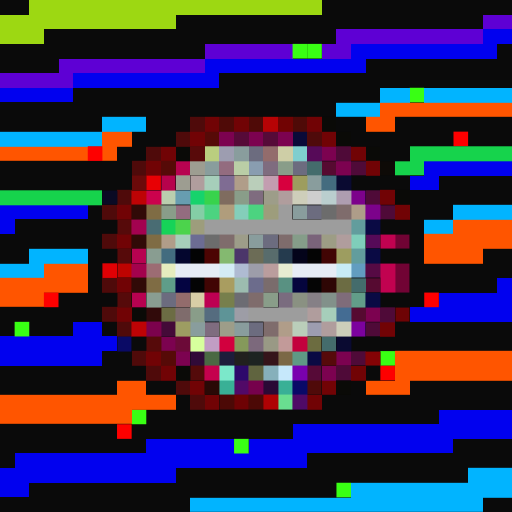
t = 0.00 s
t = 0.11 s: frame unchanged from t = 0.00 s, image omitted
t = 0.34 s: frame unchanged from t = 0.00 s, image omitted
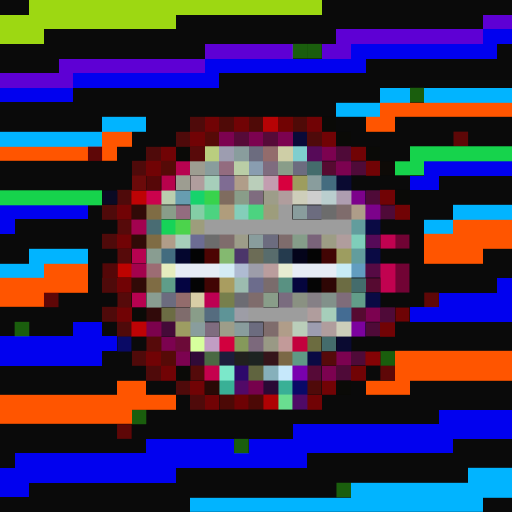
t = 0.45 s
t = 0.56 s: frame unchanged from t = 0.45 s, image omitted
t = 0.79 s: frame unchanged from t = 0.45 s, image omitted

The animated SVG that drew these frames (rendered in a browser with its animation timeline set to each time). Animation: 1 CSS @keyframes rule; one cycle of 0.90 s, repeats indefinitely.

<svg viewBox="0 0 35 35" shape-rendering="crispEdges" xmlns="http://www.w3.org/2000/svg"><style>@keyframes fl{0%,100%{opacity:1}50%{opacity:.34}}.a0{animation:fl 0.9s steps(1,end) infinite}</style><rect width="35" height="35" fill="#0a0a0a"/><path fill="#9dd812" d="M2 0h20v1H2zM0 1h12v1H0zM0 2h3v1H0z"/><path fill="#5e00d4" d="M33 1h2v1H33zM23 2h10v1H23zM14 3h6v1H14zM22 3h2v1H22zM4 4h10v1H4zM0 5h5v1H0z"/><path fill="#0101ef" d="M33 2h2v1H33zM24 3h10v1H24zM14 4h11v1H14zM5 5h10v1H5zM0 6h5v1H0zM29 11h6v1H29zM28 12h2v1H28zM0 14h6v1H0zM0 15h1v1H0zM34 19h1v1H34zM30 20h5v1H30zM28 21h7v1H28zM5 22h2v1H5zM0 23h8v1H0zM0 24h7v1H0zM30 28h5v1H30zM20 29h15v1H20zM10 30h6v1H10zM17 30h14v1H17zM1 31h20v1H1zM0 32h12v1H0zM0 33h2v1H0z"/><g fill="#39ff14"><rect x="20" y="3" width="1" height="1" class="a0"/><rect x="21" y="3" width="1" height="1" class="a0"/><rect x="28" y="6" width="1" height="1" class="a0"/><rect x="1" y="22" width="1" height="1" class="a0"/><rect x="26" y="24" width="1" height="1" class="a0"/><rect x="9" y="28" width="1" height="1" class="a0"/><rect x="16" y="30" width="1" height="1" class="a0"/><rect x="23" y="33" width="1" height="1" class="a0"/></g><path fill="#01b4ff" d="M26 6h2v1H26zM29 6h6v1H29zM23 7h3v1H23zM7 8h3v1H7zM0 9h7v1H0zM31 14h4v1H31zM29 15h2v1H29zM2 17h4v1H2zM0 18h3v1H0zM32 32h3v1H32zM24 33h11v1H24zM13 34h20v1H13z"/><path fill="#ff5500" d="M26 7h9v1H26zM25 8h2v1H25zM7 9h2v1H7zM0 10h6v1H0zM7 10h1v1H7zM31 15h4v1H31zM29 16h6v1H29zM29 17h4v1H29zM3 18h3v1H3zM0 19h6v1H0zM0 20h3v1H0zM27 24h8v1H27zM27 25h8v1H27zM8 26h2v1H8zM25 26h3v1H25zM0 27h12v1H0zM0 28h9v1H0z"/><path fill="#4f0a0a" d="M13 8h1v1H13zM12 9h1v1H12zM21 9h1v1H21zM10 10h1v1H10zM9 11h1v1H9zM8 13h1v1H8zM7 14h1v1H7zM7 16h1v1H7zM7 19h1v1H7zM7 21h1v1H7zM8 22h1v1H8zM9 24h1v1H9zM10 25h1v1H10zM12 26h1v1H12zM13 27h1v1H13z"/><path fill="#710305" d="M14 8h1v1H14zM16 8h1v1H16zM21 8h1v1H21zM13 9h1v1H13zM22 9h1v1H22zM11 10h1v1H11zM24 10h1v1H24zM10 11h1v1H10zM25 11h1v1H25zM26 13h1v1H26zM8 14h1v1H8zM27 14h1v1H27zM8 16h1v1H8zM8 19h1v1H8zM8 21h1v1H8zM26 22h1v1H26zM10 24h1v1H10zM11 25h1v1H11zM24 25h1v1H24zM13 26h1v1H13zM22 26h1v1H22zM14 27h1v1H14zM21 27h1v1H21z"/><path fill="#4f0a07" d="M15 8h1v1H15zM17 8h1v1H17zM20 8h1v1H20z"/><path fill="#b70305" d="M18 8h1v1H18z"/><path fill="#710303" d="M19 8h1v1H19z"/><path fill="#0a0a07" d="M22 8h1v1H22zM23 9h1v1H23zM12 10h1v1H12zM25 10h1v1H25zM27 13h1v1H27zM9 21h1v1H9zM12 25h1v1H12zM23 26h1v1H23z"/><path fill="#560a07" d="M14 9h1v1H14zM11 11h1v1H11zM11 24h1v1H11z"/><path fill="#7c0250" d="M15 9h1v1H15zM17 9h1v1H17zM19 9h1v1H19zM22 10h1v1H22zM23 11h1v1H23zM25 21h1v1H25zM11 23h1v1H11zM12 24h1v1H12zM23 24h1v1H23zM22 25h1v1H22z"/><path fill="#560a38" d="M16 9h1v1H16zM18 9h1v1H18z"/><path fill="#0a0a38" d="M20 9h1v1H20z"/><g fill="#fe0000"><rect x="31" y="9" width="1" height="1" class="a0"/><rect x="6" y="10" width="1" height="1" class="a0"/><rect x="3" y="20" width="1" height="1" class="a0"/><rect x="29" y="20" width="1" height="1" class="a0"/><rect x="26" y="25" width="1" height="1" class="a0"/><rect x="8" y="29" width="1" height="1" class="a0"/></g><path fill="#580a0a" d="M13 10h1v1H13z"/><path fill="#bace7f" d="M14 10h1v1H14z"/><path fill="#9d9db0" d="M15 10h1v1H15zM21 22h1v1H21z"/><path fill="#899d9d" d="M16 10h1v1H16zM14 11h1v1H14zM21 12h1v1H21zM20 14h1v1H20zM17 16h1v1H17zM13 22h1v1H13zM16 22h1v1H16z"/><path fill="#6c6c7f" d="M17 10h1v1H17zM20 11h1v1H20zM21 14h1v1H21zM18 16h1v1H18zM11 20h1v1H11zM17 22h1v1H17z"/><path fill="#936c6c" d="M18 10h1v1H18zM12 20h1v1H12z"/><path fill="#cecea6" d="M19 10h1v1H19z"/><path fill="#7fcece" d="M20 10h1v1H20z"/><path fill="#560a58" d="M21 10h1v1H21zM25 16h1v1H25z"/><path fill="#4f0a38" d="M23 10h1v1H23zM24 11h1v1H24zM25 13h1v1H25zM26 14h1v1H26zM26 21h1v1H26zM25 22h1v1H25zM24 24h1v1H24zM23 25h1v1H23z"/><path fill="#16d34c" d="M28 10h7v1H28zM27 11h2v1H27zM0 13h7v1H0z"/><path fill="#b70250" d="M12 11h1v1H12zM9 17h1v1H9zM9 20h1v1H9z"/><path fill="#9d9d91" d="M13 11h1v1H13zM12 12h1v1H12z"/><path fill="#936c7f" d="M15 11h1v1H15zM12 14h1v1H12z"/><path fill="#bacea6" d="M16 11h1v1H16z"/><path fill="#899db0" d="M17 11h1v1H17z"/><path fill="#7f6c7f" d="M18 11h1v1H18zM17 13h1v1H17zM14 22h1v1H14z"/><path fill="#899d89" d="M19 11h1v1H19zM16 13h1v1H16zM11 14h1v1H11zM18 20h1v1H18zM13 21h1v1H13z"/><path fill="#446c6c" d="M21 11h1v1H21zM24 19h1v1H24zM22 23h1v1H22z"/><path fill="#560a31" d="M22 11h1v1H22zM25 19h1v1H25zM24 21h1v1H24z"/><path fill="#0e0a07" d="M26 11h1v1H26z"/><path fill="#6b0a0a" d="M9 12h1v1H9z"/><rect x="10" y="12" width="1" height="1" fill="#e80004" class="a0"/><path fill="#b7024c" d="M11 12h1v1H11z"/><path fill="#b09d9d" d="M13 12h1v1H13zM19 13h1v1H19zM23 16h1v1H23zM21 21h1v1H21zM22 22h1v1H22z"/><path fill="#a6ceba" d="M14 12h1v1H14zM12 16h1v1H12zM22 21h1v1H22z"/><path fill="#7f6c93" d="M15 12h1v1H15z"/><path fill="#b09d89" d="M16 12h1v1H16zM11 16h1v1H11zM19 22h1v1H19z"/><path fill="#baceba" d="M17 12h1v1H17zM20 22h1v1H20z"/><path fill="#c39db0" d="M18 12h1v1H18z"/><path fill="#d7003e" d="M19 12h1v1H19z"/><path fill="#9d9d5e" d="M20 12h1v1H20z"/><path fill="#446c7f" d="M22 12h1v1H22z"/><path fill="#0a0a31" d="M23 12h1v1H23zM23 23h1v1H23z"/><path fill="#0a0a24" d="M7 13h1v1H7z"/><path fill="#be0305" d="M9 13h1v1H9zM9 22h1v1H9z"/><path fill="#cb024d" d="M10 13h1v1H10z"/><path fill="#baceae" d="M11 13h1v1H11z"/><path fill="#679db0" d="M12 13h1v1H12z"/><path fill="#16d36c" d="M13 13h1v1H13z"/><path fill="#38d34c" d="M14 13h1v1H14z"/><path fill="#7f6c5f" d="M15 13h1v1H15z"/><path fill="#9d9d89" d="M18 13h1v1H18zM16 16h1v1H16zM15 22h1v1H15z"/><path fill="#ceceba" d="M20 13h1v1H20z"/><path fill="#cecece" d="M21 13h1v1H21z"/><path fill="#bacece" d="M22 13h1v1H22z"/><path fill="#ae9db0" d="M23 13h1v1H23z"/><path fill="#7c028b" d="M24 13h1v1H24zM25 14h1v1H25z"/><path fill="#310a07" d="M9 14h1v1H9zM9 16h1v1H9zM9 19h1v1H9z"/><path fill="#7f6c44" d="M10 14h1v1H10zM10 16h1v1H10zM10 19h1v1H10z"/><path fill="#84cea6" d="M13 14h1v1H13z"/><path fill="#4cd380" d="M14 14h1v1H14zM17 14h1v1H17z"/><path fill="#b09d7c" d="M15 14h1v1H15z"/><path fill="#84ceba" d="M16 14h1v1H16z"/><path fill="#9d9d7c" d="M18 14h1v1H18zM13 15h1v1H13z"/><path fill="#9d9d9d" d="M19 14h1v1H19zM14 15h10v1H14zM17 21h4v1H17z"/><path fill="#6c6c6c" d="M22 14h1v1H22zM14 16h1v1H14z"/><path fill="#7f6c6c" d="M23 14h1v1H23zM15 16h1v1H15zM19 16h1v1H19zM17 20h1v1H17zM12 21h1v1H12zM18 22h1v1H18z"/><path fill="#ae9d89" d="M24 14h1v1H24z"/><path fill="#560a0a" d="M8 15h1v1H8zM8 17h1v1H8zM8 20h1v1H8zM10 23h1v1H10zM22 24h1v1H22z"/><path fill="#a30250" d="M9 15h1v1H9z"/><path fill="#496c73" d="M10 15h1v1H10z"/><path fill="#16d358" d="M11 15h1v1H11z"/><path fill="#4cd34c" d="M12 15h1v1H12z"/><path fill="#629d9d" d="M24 15h1v1H24zM24 17h1v1H24z"/><path fill="#0a0a44" d="M25 15h1v1H25zM25 17h1v1H25zM25 20h1v1H25z"/><path fill="#6c6c93" d="M13 16h1v1H13z"/><path fill="#859d89" d="M20 16h1v1H20z"/><path fill="#7a637a" d="M21 16h1v1H21z"/><path fill="#9d9d85" d="M22 16h1v1H22z"/><path fill="#7fceba" d="M24 16h1v1H24z"/><path fill="#c10250" d="M26 16h1v1H26zM26 18h1v1H26zM26 19h1v1H26z"/><path fill="#710334" d="M27 16h1v1H27zM27 18h1v1H27zM27 19h1v1H27z"/><path fill="#899d91" d="M10 17h1v1H10zM10 20h1v1H10z"/><path fill="#436c7f" d="M11 17h1v1H11z"/><path fill="#04062e" d="M12 17h1v1H12z"/><path fill="#030304" d="M13 17h1v1H13z"/><path fill="#4c0403" d="M14 17h1v1H14z"/><path fill="#84b970" d="M15 17h1v1H15z"/><path fill="#4b366a" d="M16 17h1v1H16z"/><path fill="#6c6c56" d="M17 17h1v1H17z"/><path fill="#586c6c" d="M18 17h1v1H18z"/><path fill="#253b4e" d="M19 17h1v1H19z"/><path fill="#04041a" d="M20 17h1v1H20z"/><path fill="#040404" d="M21 17h1v1H21zM13 19h1v1H13z"/><path fill="#410504" d="M22 17h1v1H22zM14 19h1v1H14z"/><path fill="#9d9d60" d="M23 17h1v1H23z"/><rect x="7" y="18" width="1" height="1" fill="#e10004" class="a0"/><path fill="#be0301" d="M8 18h1v1H8z"/><path fill="#a3024d" d="M9 18h1v1H9z"/><path fill="#9c6c73" d="M10 18h1v1H10z"/><path fill="#e6ecbe" d="M11 18h1v1H11z"/><path fill="#e6ecf5" d="M12 18h3v1H12zM20 18h3v1H20z"/><path fill="#d4ecf5" d="M15 18h1v1H15z"/><path fill="#afbbd2" d="M16 18h1v1H16z"/><path fill="#9d9da9" d="M17 18h1v1H17z"/><path fill="#ba9d9d" d="M18 18h1v1H18z"/><path fill="#e6ecd1" d="M19 18h1v1H19z"/><path fill="#c8ecf5" d="M23 18h1v1H23z"/><path fill="#629dc0" d="M24 18h1v1H24z"/><path fill="#560a44" d="M25 18h1v1H25z"/><path fill="#5f9d89" d="M11 19h1v1H11z"/><path fill="#040441" d="M12 19h1v1H12z"/><path fill="#a99d60" d="M15 19h1v1H15z"/><path fill="#9cbcaf" d="M16 19h1v1H16z"/><path fill="#6c6c8c" d="M17 19h1v1H17z"/><path fill="#7a6c6c" d="M18 19h1v1H18z"/><path fill="#599182" d="M19 19h1v1H19z"/><path fill="#05053d" d="M20 19h1v1H20z"/><path fill="#050505" d="M21 19h1v1H21z"/><path fill="#2e0605" d="M22 19h1v1H22z"/><path fill="#6c6c43" d="M23 19h1v1H23z"/><path fill="#d8cea6" d="M13 20h1v1H13z"/><path fill="#be0052" d="M14 20h1v1H14z"/><path fill="#777f4c" d="M15 20h1v1H15z"/><path fill="#6c6c73" d="M16 20h1v1H16z"/><path fill="#7a6c7f" d="M19 20h1v1H19z"/><path fill="#8a9182" d="M20 20h1v1H20z"/><path fill="#868086" d="M21 20h1v1H21z"/><path fill="#82918a" d="M22 20h1v1H22z"/><path fill="#7f6c7a" d="M23 20h1v1H23z"/><path fill="#629d89" d="M24 20h1v1H24z"/><path fill="#310a0a" d="M10 21h1v1H10z"/><path fill="#6c6c44" d="M11 21h1v1H11z"/><path fill="#556c7f" d="M14 21h1v1H14z"/><path fill="#5e9497" d="M15 21h1v1H15z"/><path fill="#9d9da6" d="M16 21h1v1H16z"/><path fill="#446c93" d="M23 21h1v1H23z"/><path fill="#6e0305" d="M27 21h1v1H27z"/><path fill="#7c024d" d="M10 22h1v1H10z"/><path fill="#440a38" d="M11 22h1v1H11z"/><path fill="#9d9d62" d="M12 22h1v1H12z"/><path fill="#ccceba" d="M23 22h1v1H23z"/><path fill="#7c029e" d="M24 22h1v1H24z"/><path fill="#0a0a65" d="M8 23h1v1H8z"/><path fill="#6c0a38" d="M12 23h1v1H12z"/><path fill="#d7ff9d" d="M13 23h1v1H13z"/><path fill="#c19dc4" d="M14 23h1v1H14z"/><path fill="#d2003e" d="M15 23h1v1H15z"/><path fill="#85995b" d="M16 23h1v1H16z"/><path fill="#7c697c" d="M17 23h1v1H17z"/><path fill="#999985" d="M18 23h1v1H18z"/><path fill="#c29a99" d="M19 23h1v1H19z"/><path fill="#c3003d" d="M20 23h1v1H20z"/><path fill="#6c6c40" d="M21 23h1v1H21z"/><path fill="#300a38" d="M13 24h1v1H13z"/><path fill="#4a6943" d="M14 24h1v1H14z"/><path fill="#1e1d3b" d="M15 24h1v1H15z"/><path fill="#21201e" d="M16 24h1v1H16z"/><path fill="#1d2321" d="M17 24h1v1H17z"/><path fill="#35141a" d="M18 24h1v1H18z"/><path fill="#7b6846" d="M19 24h1v1H19z"/><path fill="#5f9985" d="M20 24h1v1H20z"/><path fill="#0a0a43" d="M21 24h1v1H21z"/><path fill="#840305" d="M25 24h1v1H25z"/><path fill="#540a0a" d="M13 25h1v1H13z"/><path fill="#c5014d" d="M14 25h1v1H14z"/><path fill="#7be8ca" d="M15 25h1v1H15z"/><path fill="#2d096b" d="M16 25h1v1H16z"/><path fill="#60643f" d="M17 25h1v1H17z"/><path fill="#86b0bb" d="M18 25h1v1H18z"/><path fill="#c6e8fb" d="M19 25h1v1H19z"/><path fill="#7901af" d="M20 25h1v1H20z"/><path fill="#560a37" d="M21 25h1v1H21z"/><path fill="#290906" d="M14 26h1v1H14z"/><path fill="#39b096" d="M15 26h1v1H15zM19 26h1v1H19z"/><path fill="#510967" d="M16 26h1v1H16z"/><path fill="#76014c" d="M17 26h1v1H17z"/><path fill="#290935" d="M18 26h1v1H18z"/><path fill="#090967" d="M20 26h1v1H20z"/><path fill="#4f0a09" d="M21 26h1v1H21z"/><path fill="#4c0906" d="M15 27h1v1H15zM17 27h1v1H17z"/><path fill="#6e0204" d="M16 27h1v1H16z"/><path fill="#ae0204" d="M18 27h1v1H18z"/><path fill="#69de90" d="M19 27h1v1H19z"/><path fill="#4f0a66" d="M20 27h1v1H20z"/></svg>
